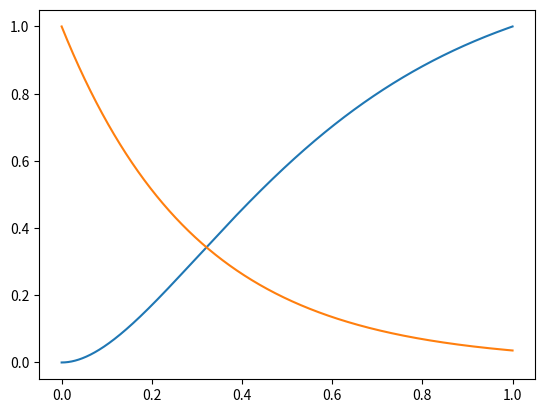
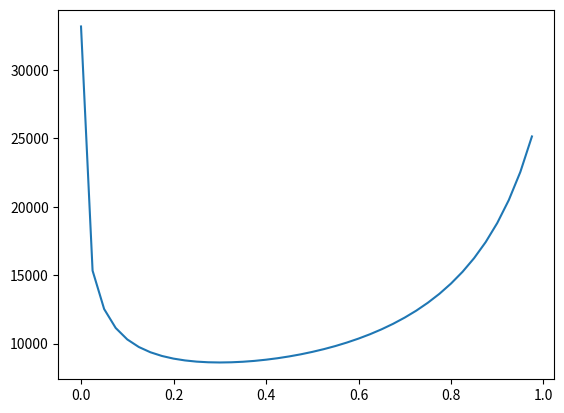
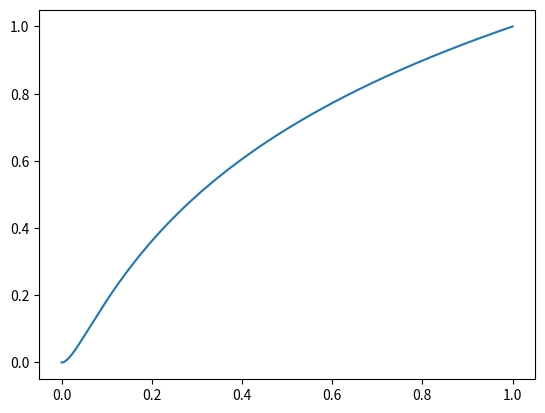

The script that saved these images, in order:
#%%
import numpy as np
from scipy.optimize import bisect
import matplotlib.pyplot as plt

dir = 'C:\\Users\\<user>\\Documents\\GitHub\\Galaxy-Simulation\\gui\\data\\'

def mass_nfw(r, rs):
    """Massa acumulada NFW (sem as constantes 4*pi*rho0)"""
    x = r / rs
    return np.log(1 + x) - (x / (1 + x))

def nfw(r,rs):
    return 1/((r/rs)*(1 + r/rs)**2)

def achap0(f,rmax,rs):
    M = f(rmax,rs)
    return 1/M

rmax = 1

n = int(5e5)
r = np.linspace(0,rmax,n)

#%% disco galático

def Pdisk(r):
    norm = 1 - np.exp(-rmax/rd)*(1 + rmax/rd)
    p = 1 - np.exp(-r/rd)*(1 + r/rd)
    return p/norm
def mdisk(r):
    return r*np.exp(-r/rd)



rd = 0.3


#r = np.logspace(np.log10(1e-6),np.log10(rmax),n)




p = Pdisk(r)

plt.plot(r,p)
plt.plot(r,np.exp(-r/rd))
plt.show()



np.savetxt(dir + 'disk_table.txt', np.column_stack((p, r)), header='p ,r')
print('Tabela do disco salva!')


#%%

#print(p)

lhist = np.histogram(p,40)
print(lhist)
fig, ax = plt.subplots()

#ax.hist(p,bins=40)

plt.plot(lhist[1][:-1],lhist[0])
plt.show()



#%% Halo
rmax_halo = 1
rs = 0.06

p0 = achap0(mass_nfw,rmax_halo,rs)

p = p0*mass_nfw(r*rmax_halo,rs)

np.savetxt(dir + 'halo_table.txt', np.column_stack((p, r*rmax_halo)), header='p ,r')

fig, ax = plt.subplots()

#ax.hist(p,bins=40)
plt.plot(r*rmax_halo,p)
#plt.plot(r*rmax_halo,nfw(r*rmax_halo,rs))
plt.show()
# %%
